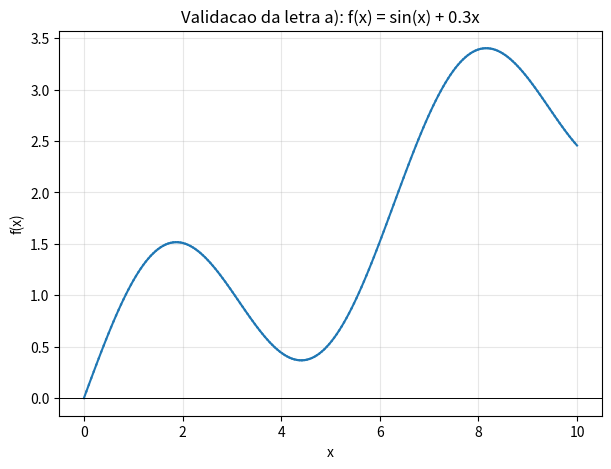
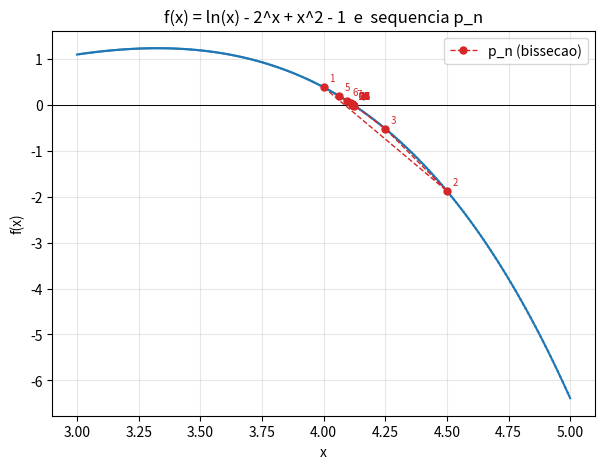

Source code (Python) for these figures, in order:

import math
import matplotlib.pyplot as plt


# a) Funcao que amostra e plota y = f(x) em [a, b] usando segmentos de reta

def plotar_funcao(f, a, b, n, ax=None, titulo="Grafico de f(x)"):
    """
    Amostra f uniformemente em [a, b] com n pontos e plota y = f(x)
    usando segmentos de reta ligando os pontos amostrados.

    Parametros:
        f      -- funcao a ser plotada
        a, b   -- extremos do intervalo
        n      -- quantidade de pontos amostrados uniformemente
        ax     -- eixo matplotlib onde desenhar (cria um novo se None)
        titulo -- titulo do grafico

    Retorna:
        (xs, ys) -- listas com os pontos amostrados (uteis para reuso)
    """
    if ax is None:
        _, ax = plt.subplots(figsize=(7, 5))

    passo = (b - a) / (n - 1)
    xs = [a + i * passo for i in range(n)]
    ys = [f(x) for x in xs]

    # desenha manualmente os segmentos de reta ligando (x_i, y_i) a (x_{i+1}, y_{i+1})
    for i in range(n - 1):
        ax.plot([xs[i], xs[i + 1]], [ys[i], ys[i + 1]], color="tab:blue", linewidth=1.5)

    ax.axhline(0, color="black", linewidth=0.7)
    ax.set_title(titulo)
    ax.set_xlabel("x")
    ax.set_ylabel("f(x)")
    ax.grid(True, alpha=0.3)

    return xs, ys


def funcao_teste(x):
    """Funcao qualquer usada apenas para validar plotar_funcao (letra a)."""
    return math.sin(x) + 0.3 * x



# b) Bissecao que retorna a sequencia (p_n) de aproximacoes, nao so a raiz

def bissecao_sequencia(f, a, b, tol, n_max=1000):
    """
    Igual ao Metodo da Bissecao da questao 3b, mas retorna a LISTA completa
    de aproximacoes p_n geradas ao longo das iteracoes, em vez de apenas a
    raiz final.

    Retorna:
        lista_p -- lista [p_1, p_2, ..., p_k] com todas as aproximacoes
                   (lista vazia se f(a) e f(b) tiverem o mesmo sinal)
    """
    fa = f(a)
    fb = f(b)

    if fa * fb > 0:
        print("f(a) e f(b) tem o mesmo sinal: nao ha garantia de raiz em [a, b].")
        return []

    lista_p = []
    p_anterior = a
    for _ in range(n_max):
        p = (a + b) / 2
        fp = f(p)
        lista_p.append(p)

        if fp == 0 or abs(p - p_anterior) < tol:
            break

        if fa * fp < 0:
            b = p
            fb = fp
        else:
            a = p
            fa = fp

        p_anterior = p

    return lista_p


def plotar_convergencia(f, a, b, n, lista_p, titulo="f(x) e sequencia de aproximacoes"):
    """
    Plota y = f(x) (usando plotar_funcao) junto com os pontos
    (p_n, f(p_n)) gerados pela bissecao, na ordem em que foram calculados.
    """
    fig, ax = plt.subplots(figsize=(7, 5))
    plotar_funcao(f, a, b, n, ax=ax, titulo=titulo)

    xs_p = lista_p
    ys_p = [f(p) for p in lista_p]

    ax.plot(xs_p, ys_p, "o--", color="tab:red", markersize=5,
             linewidth=1, label="p_n (bissecao)")

    for i, (x, y) in enumerate(zip(xs_p, ys_p)):
        ax.annotate(str(i + 1), (x, y), textcoords="offset points",
                    xytext=(4, 4), fontsize=7, color="tab:red")

    ax.legend()
    return fig

# Execucao

if __name__ == "__main__":
    # a) validacao com uma funcao qualquer
    fig_a, ax_a = plt.subplots(figsize=(7, 5))
    plotar_funcao(funcao_teste, a=0, b=10, n=200, ax=ax_a,
                  titulo="Validacao da letra a): f(x) = sin(x) + 0.3x")
    fig_a.savefig("questao4a_validacao.png", dpi=150, bbox_inches="tight")
    print("Grafico da letra a) salvo em questao4a_validacao.png")

    # b) aplicacao em f(x) = ln(x) - 2^x + x^2 - 1, [3, 5]
    def f_b(x):
        return math.log(x) - 2 ** x + x ** 2 - 1

    tol = 1e-6
    lista_p = bissecao_sequencia(f_b, a=3, b=5, tol=tol)

    print("=" * 55)
    print("f(x) = ln(x) - 2^x + x^2 - 1,  intervalo [3, 5]")
    print("=" * 55)
    for i, p in enumerate(lista_p, start=1):
        print(f"  p{i:<3d} = {p:.10f}   f(p{i}) = {f_b(p): .6e}")
    print("-" * 55)
    print(f"Raiz aproximada : {lista_p[-1]:.10f}")
    print(f"Numero de iteracoes: {len(lista_p)}")
    print("=" * 55)

    fig_b = plotar_convergencia(f_b, a=3, b=5, n=200, lista_p=lista_p,
                                 titulo="f(x) = ln(x) - 2^x + x^2 - 1  e  sequencia p_n")
    fig_b.savefig("questao4b_convergencia.png", dpi=150, bbox_inches="tight")
    print("Grafico da letra b) salvo em questao4b_convergencia.png")

# ---------------------------------------------------------------------------
# Resultados numericos obtidos (saida da execucao acima):
#
# f(x) = ln(x) - 2^x + x^2 - 1,  intervalo [3, 5]
#
#   p1   = 4.0000000000   f(p1)  =  3.862944e-01
#   p2   = 4.5000000000   f(p2)  = -1.873340e+00
#   p3   = 4.2500000000   f(p3)  = -5.178949e-01
#   p4   = 4.1250000000   f(p4)  = -1.543270e-02
#   p5   = 4.0625000000   f(p5)  =  1.973243e-01
#   p6   = 4.0937500000   f(p6)  =  9.400407e-02
#   p7   = 4.1093750000   f(p7)  =  4.006108e-02
#   p8   = 4.1171875000   f(p8)  =  1.250940e-02
#   p9   = 4.1210937500   f(p9)  = -1.412677e-03
#   p10  = 4.1191406250   f(p10) =  5.560583e-03
#   p11  = 4.1201171875   f(p11) =  2.077011e-03
#   p12  = 4.1206054688   f(p12) =  3.329321e-04
#   p13  = 4.1208496094   f(p13) = -5.396811e-04
#   p14  = 4.1207275391   f(p14) = -1.033267e-04
#   p15  = 4.1206665039   f(p15) =  1.148147e-04
#   p16  = 4.1206970215   f(p16) =  5.746984e-06
#   p17  = 4.1207122803   f(p17) = -4.878910e-05
#   p18  = 4.1207046509   f(p18) = -2.152087e-05
#   p19  = 4.1207008362   f(p19) = -7.886898e-06
#   p20  = 4.1206989288   f(p20) = -1.069945e-06
#   p21  = 4.1206979752   f(p21) =  2.338523e-06
#
# Raiz aproximada: 4.1206979752
# Numero de iteracoes: 21
# (Graficos salvos em questao4a_validacao.png e questao4b_convergencia.png)
